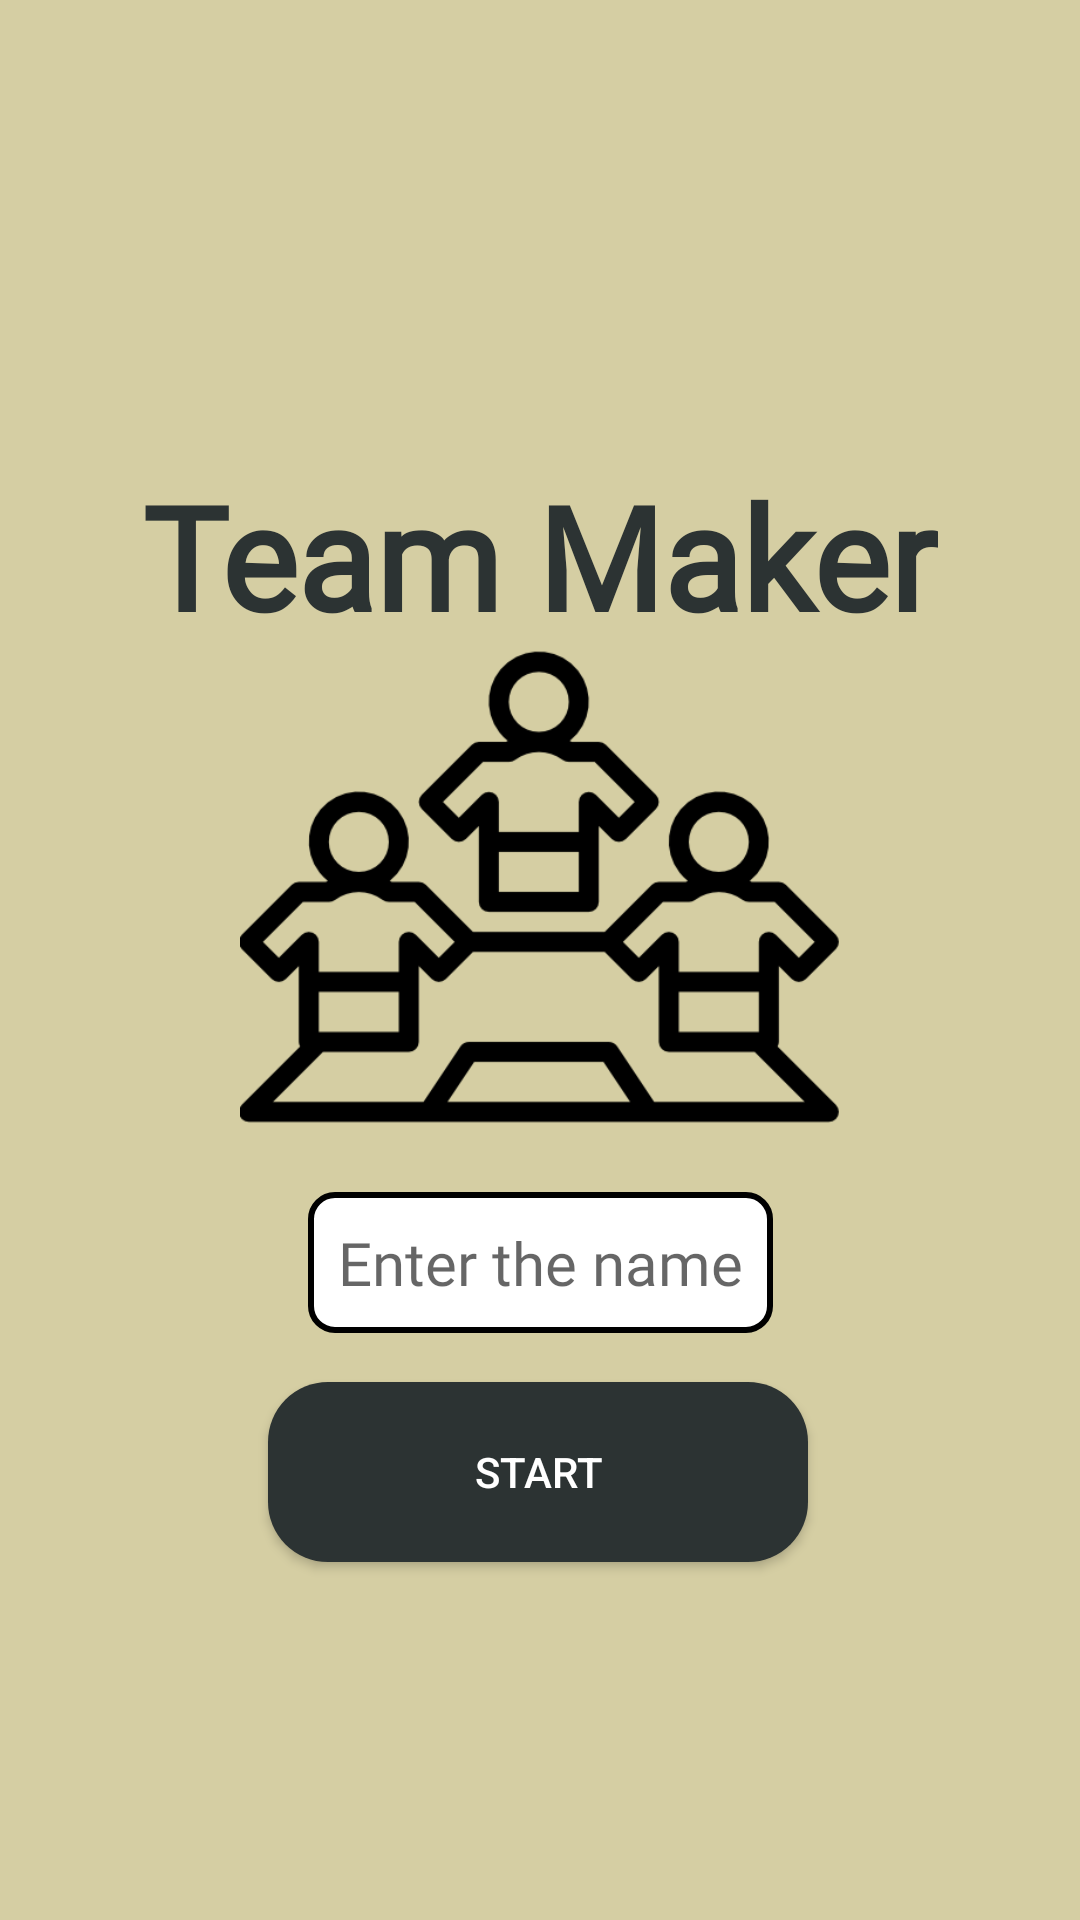

The Android layout XML behind this screen, and the referenced resources:
<!-- AndroidManifest.xml: application theme Theme.TeamMaker -->
<!-- res/layout/activity_main.xml -->
<?xml version="1.0" encoding="utf-8"?>
<androidx.constraintlayout.widget.ConstraintLayout xmlns:android="http://schemas.android.com/apk/res/android"
    xmlns:app="http://schemas.android.com/apk/res-auto"
    xmlns:tools="http://schemas.android.com/tools"
    android:layout_width="match_parent"
    android:layout_height="match_parent"
    tools:context=".MainActivity"
    android:background="@color/yellow">

    <TextView
        android:layout_width="wrap_content"
        android:layout_height="wrap_content"
        android:fontFamily="@font/ubuntu"
        android:text="Team Maker"
        android:textSize="48dp"
        android:textStyle="bold"
        android:textColor="@color/dark1"
        app:layout_constraintBottom_toBottomOf="parent"
        app:layout_constraintEnd_toEndOf="parent"
        app:layout_constraintHorizontal_bias="0.5"
        app:layout_constraintStart_toStartOf="parent"
        app:layout_constraintTop_toTopOf="parent"
        app:layout_constraintVertical_bias="0.266" />

    <ImageView
        android:id="@+id/imageView"
        android:layout_width="200dp"
        android:layout_height="200dp"
        android:src="@drawable/equipo"
        app:layout_constraintBottom_toBottomOf="parent"
        app:layout_constraintEnd_toEndOf="parent"
        app:layout_constraintHorizontal_bias="0.5"
        app:layout_constraintStart_toStartOf="parent"
        app:layout_constraintTop_toTopOf="parent"
        app:layout_constraintVertical_bias="0.444" />

    <Button
        android:id="@+id/entry"
        android:layout_width="180dp"
        android:layout_height="60dp"
        android:background="@drawable/round_button"
        android:backgroundTint="@color/dark1"
        android:text="@string/button1"
        android:textColor="@color/white"
        app:layout_constraintBottom_toBottomOf="parent"
        app:layout_constraintEnd_toEndOf="parent"
        app:layout_constraintHorizontal_bias="0.497"
        app:layout_constraintStart_toStartOf="parent"
        app:layout_constraintTop_toTopOf="parent"
        app:layout_constraintVertical_bias="0.794" />

    <EditText
        android:id="@+id/nameEditText"
        android:gravity="center"
        android:layout_width="wrap_content"
        android:layout_height="wrap_content"
        android:background="@drawable/textview_background"
        android:fontFamily="@font/ubuntu"
        android:hint="Enter the name"
        android:padding="10dp"
        android:textSize="20dp"
        app:layout_constraintBottom_toBottomOf="parent"
        app:layout_constraintEnd_toEndOf="parent"
        app:layout_constraintHorizontal_bias="0.5"
        app:layout_constraintStart_toStartOf="parent"
        app:layout_constraintTop_toTopOf="parent"
        app:layout_constraintVertical_bias="0.67" />


</androidx.constraintlayout.widget.ConstraintLayout>
<!-- resources referenced by this layout -->
<resources>
  <color name="dark1">#2C3333</color>
  <color name="white">#FFFFFFFF</color>
  <color name="yellow">#D5CEA3</color>
  <!-- drawable equipo: webp bitmap (drawable, 7304 bytes) -->
  <!-- drawable round_button (drawable) -->
  <?xml version="1.0" encoding="utf-8"?>
  <shape xmlns:android="http://schemas.android.com/apk/res/android">
      <solid android:color="@color/dark1" /> 
      <corners android:radius="20dp" /> 
  </shape>
  <!-- drawable textview_background (drawable) -->
  <?xml version="1.0" encoding="utf-8"?>
  <shape xmlns:android="http://schemas.android.com/apk/res/android"
      android:shape="rectangle">
  
      <solid android:color="@android:color/white"
          />
  
      <stroke
          android:width="2dp"
          android:color="@android:color/black" />
  
      <corners android:radius="8dp" />
  
  </shape>
  <string name="button1">Start</string>
  <style name="Theme.TeamMaker" parent="Theme.MaterialComponents.DayNight.DarkActionBar">
          
          <item name="colorPrimary">@color/dark1</item>
          <item name="colorPrimaryVariant">@color/dark2</item>
          <item name="colorOnPrimary">@color/white</item>
          
          <item name="colorSecondary">@color/dark3</item>
          <item name="colorSecondaryVariant">@color/dark3</item>
          <item name="colorOnSecondary">@color/black</item>
          
          <item name="android:statusBarColor">?attr/colorPrimaryVariant</item>
          
      </style>
  <color name="dark2">#2E4F4F</color>
  <color name="dark3">#0E8388</color>
  <color name="black">#FF000000</color>
</resources>
